Image classification data set "yolo_classification_data" (MarinaNasser/Nebras_RandD on GitHub). Class labels (8): ascending colon, cecum, descending colon, hepatic flexure, rectum, sigmoid colon, splenic flexure, transverse colon.

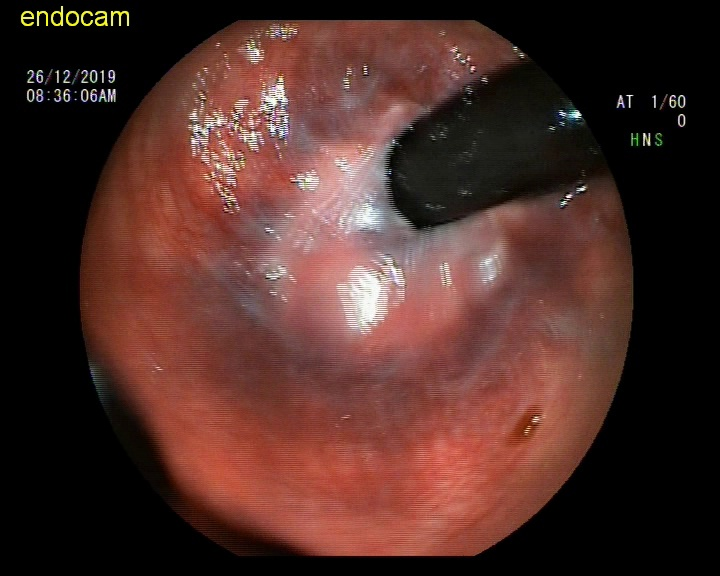
Label: hepatic flexure

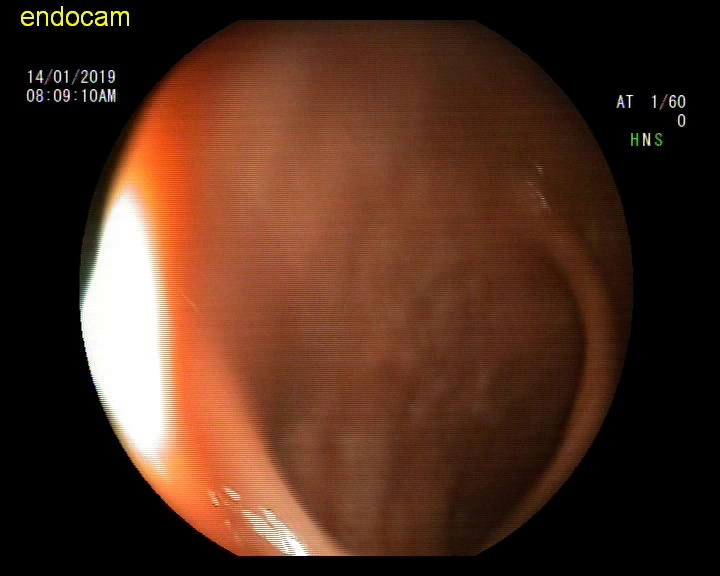
Label: ascending colon

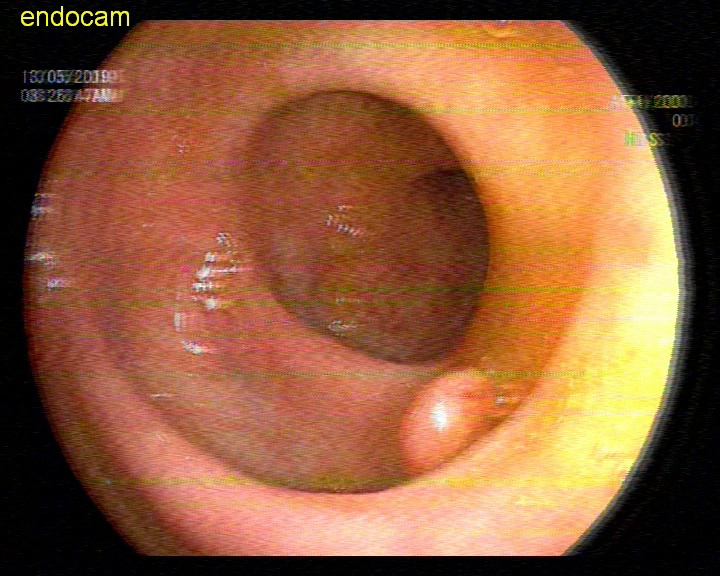
Label: descending colon

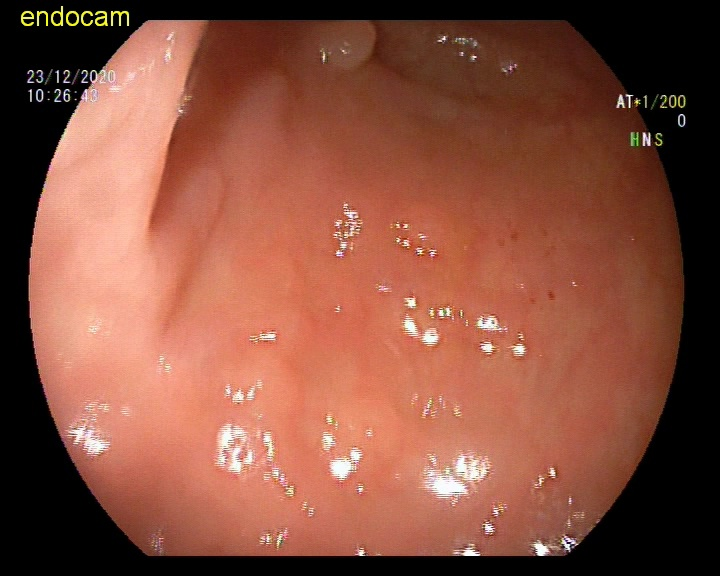
Label: descending colon

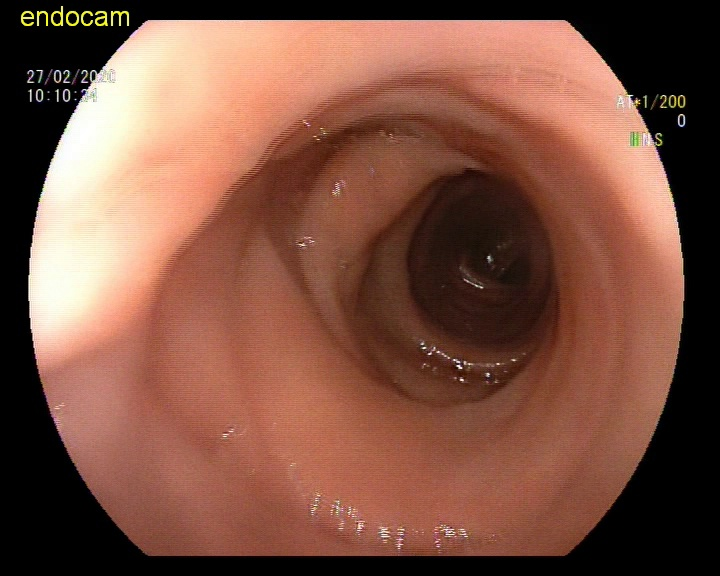
Label: sigmoid colon

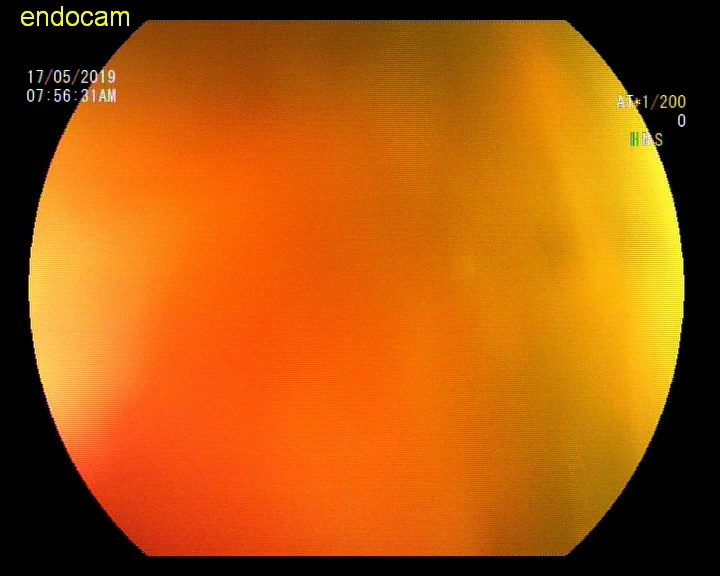
Label: rectum
